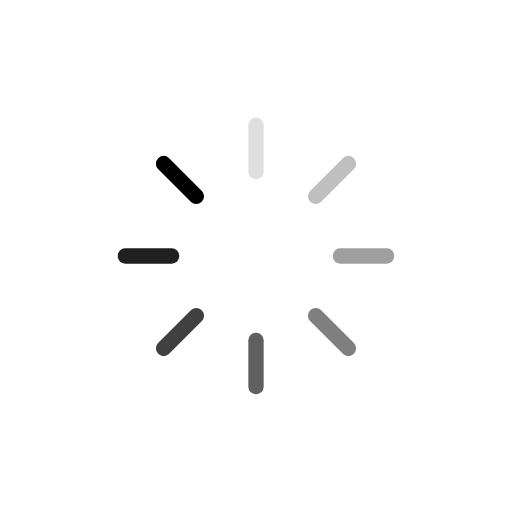
t = 0.00 s
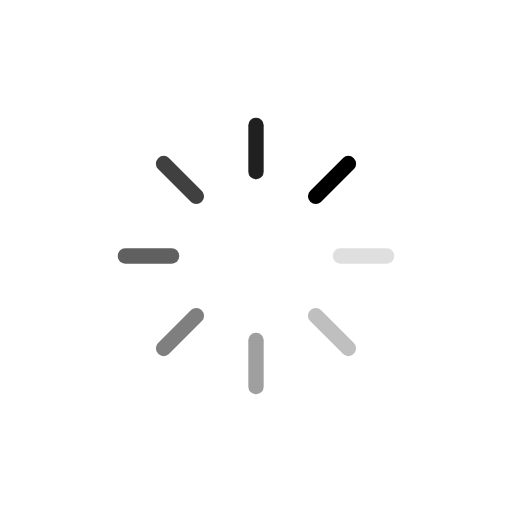
t = 0.25 s
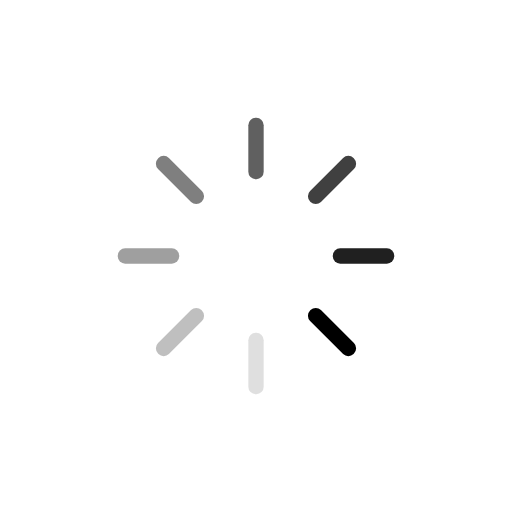
t = 0.50 s
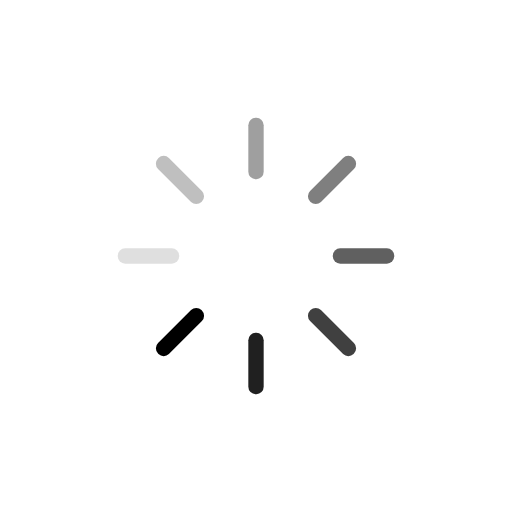
t = 0.75 s

The animated SVG that drew these frames (rendered in a browser with its animation timeline set to each time). Animation: 8 SMIL elements (animate=8); one cycle of 1.00 s, repeats indefinitely.

<?xml version="1.0" encoding="utf-8"?>
<svg xmlns="http://www.w3.org/2000/svg" xmlns:xlink="http://www.w3.org/1999/xlink" style="margin: auto; background: none; display: block; shape-rendering: auto; animation-play-state: running; animation-delay: 0s;" width="200px" height="200px" viewBox="0 0 100 100" preserveAspectRatio="xMidYMid">
<g transform="rotate(0 50 50)" style="animation-play-state: running; animation-delay: 0s;">
  <rect x="48.5" y="23" rx="1.44" ry="1.44" width="3" height="12" fill="#000000" style="animation-play-state: running; animation-delay: 0s;">
    <animate attributeName="opacity" values="1;0" keyTimes="0;1" dur="1s" begin="-0.875s" repeatCount="indefinite" style="animation-play-state: running; animation-delay: 0s;"></animate>
  </rect>
</g><g transform="rotate(45 50 50)" style="animation-play-state: running; animation-delay: 0s;">
  <rect x="48.5" y="23" rx="1.44" ry="1.44" width="3" height="12" fill="#000000" style="animation-play-state: running; animation-delay: 0s;">
    <animate attributeName="opacity" values="1;0" keyTimes="0;1" dur="1s" begin="-0.75s" repeatCount="indefinite" style="animation-play-state: running; animation-delay: 0s;"></animate>
  </rect>
</g><g transform="rotate(90 50 50)" style="animation-play-state: running; animation-delay: 0s;">
  <rect x="48.5" y="23" rx="1.44" ry="1.44" width="3" height="12" fill="#000000" style="animation-play-state: running; animation-delay: 0s;">
    <animate attributeName="opacity" values="1;0" keyTimes="0;1" dur="1s" begin="-0.625s" repeatCount="indefinite" style="animation-play-state: running; animation-delay: 0s;"></animate>
  </rect>
</g><g transform="rotate(135 50 50)" style="animation-play-state: running; animation-delay: 0s;">
  <rect x="48.5" y="23" rx="1.44" ry="1.44" width="3" height="12" fill="#000000" style="animation-play-state: running; animation-delay: 0s;">
    <animate attributeName="opacity" values="1;0" keyTimes="0;1" dur="1s" begin="-0.5s" repeatCount="indefinite" style="animation-play-state: running; animation-delay: 0s;"></animate>
  </rect>
</g><g transform="rotate(180 50 50)" style="animation-play-state: running; animation-delay: 0s;">
  <rect x="48.5" y="23" rx="1.44" ry="1.44" width="3" height="12" fill="#000000" style="animation-play-state: running; animation-delay: 0s;">
    <animate attributeName="opacity" values="1;0" keyTimes="0;1" dur="1s" begin="-0.375s" repeatCount="indefinite" style="animation-play-state: running; animation-delay: 0s;"></animate>
  </rect>
</g><g transform="rotate(225 50 50)" style="animation-play-state: running; animation-delay: 0s;">
  <rect x="48.5" y="23" rx="1.44" ry="1.44" width="3" height="12" fill="#000000" style="animation-play-state: running; animation-delay: 0s;">
    <animate attributeName="opacity" values="1;0" keyTimes="0;1" dur="1s" begin="-0.25s" repeatCount="indefinite" style="animation-play-state: running; animation-delay: 0s;"></animate>
  </rect>
</g><g transform="rotate(270 50 50)" style="animation-play-state: running; animation-delay: 0s;">
  <rect x="48.5" y="23" rx="1.44" ry="1.44" width="3" height="12" fill="#000000" style="animation-play-state: running; animation-delay: 0s;">
    <animate attributeName="opacity" values="1;0" keyTimes="0;1" dur="1s" begin="-0.125s" repeatCount="indefinite" style="animation-play-state: running; animation-delay: 0s;"></animate>
  </rect>
</g><g transform="rotate(315 50 50)" style="animation-play-state: running; animation-delay: 0s;">
  <rect x="48.5" y="23" rx="1.44" ry="1.44" width="3" height="12" fill="#000000" style="animation-play-state: running; animation-delay: 0s;">
    <animate attributeName="opacity" values="1;0" keyTimes="0;1" dur="1s" begin="0s" repeatCount="indefinite" style="animation-play-state: running; animation-delay: 0s;"></animate>
  </rect>
</g>
<!-- [ldio] generated by https://loading.io/ --></svg>
